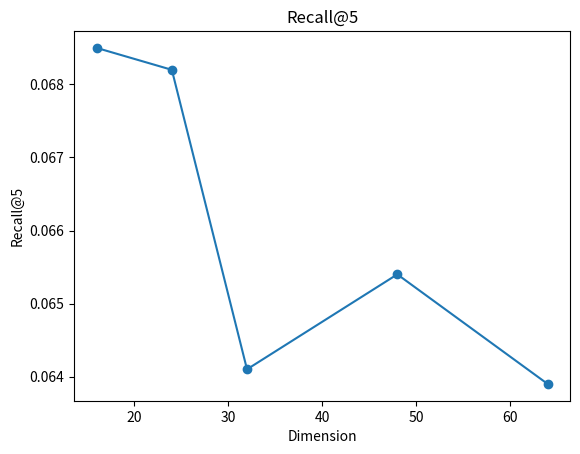
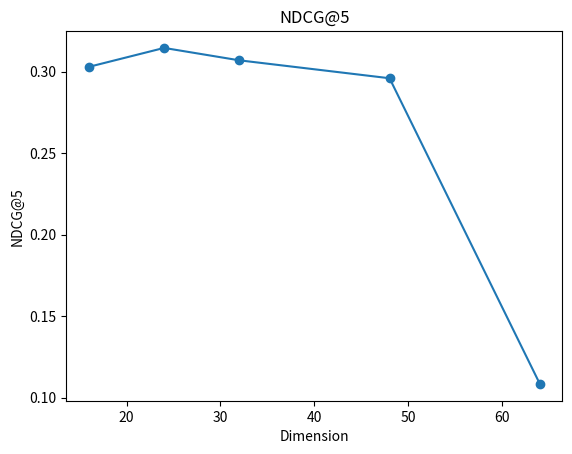
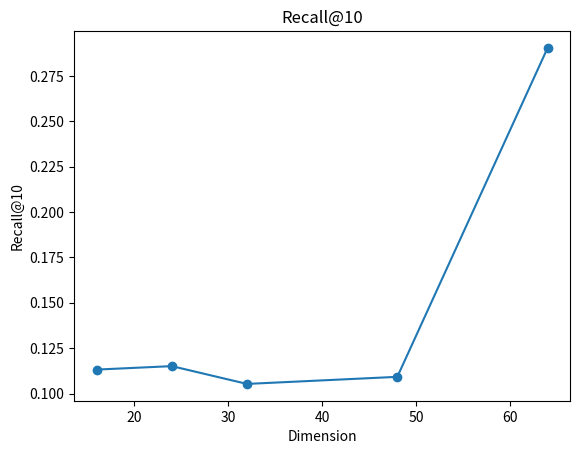
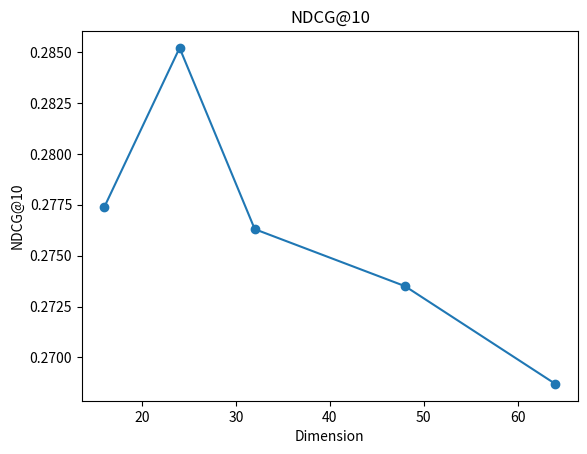

The matplotlib source for these figures, in order:
import matplotlib.pyplot as plt

# 数据
dims = [16, 24, 32, 48, 64]
recall_at_5 = [0.0685, 0.0682, 0.0641, 0.0654, 0.0639]
ndcg_at_5 = [0.3030, 0.3146, 0.3070, 0.2960, 0.1085]
recall_at_10 = [0.1132, 0.1151, 0.1053, 0.1092, 0.2904]
ndcg_at_10 = [0.2774, 0.2852, 0.2763, 0.2735, 0.2687]

# Recall@5
plt.figure()
plt.plot(dims, recall_at_5, marker='o')
plt.title('Recall@5')
plt.xlabel('Dimension')
plt.ylabel('Recall@5')
plt.savefig('Recall_at_5.png')

# NDCG@5
plt.figure()
plt.plot(dims, ndcg_at_5, marker='o')
plt.title('NDCG@5')
plt.xlabel('Dimension')
plt.ylabel('NDCG@5')
plt.savefig('NDCG_at_5.png')

# Recall@10
plt.figure()
plt.plot(dims, recall_at_10, marker='o')
plt.title('Recall@10')
plt.xlabel('Dimension')
plt.ylabel('Recall@10')
plt.savefig('Recall_at_10.png')

# NDCG@10
plt.figure()
plt.plot(dims, ndcg_at_10, marker='o')
plt.title('NDCG@10')
plt.xlabel('Dimension')
plt.ylabel('NDCG@10')
plt.savefig('NDCG_at_10.png')
